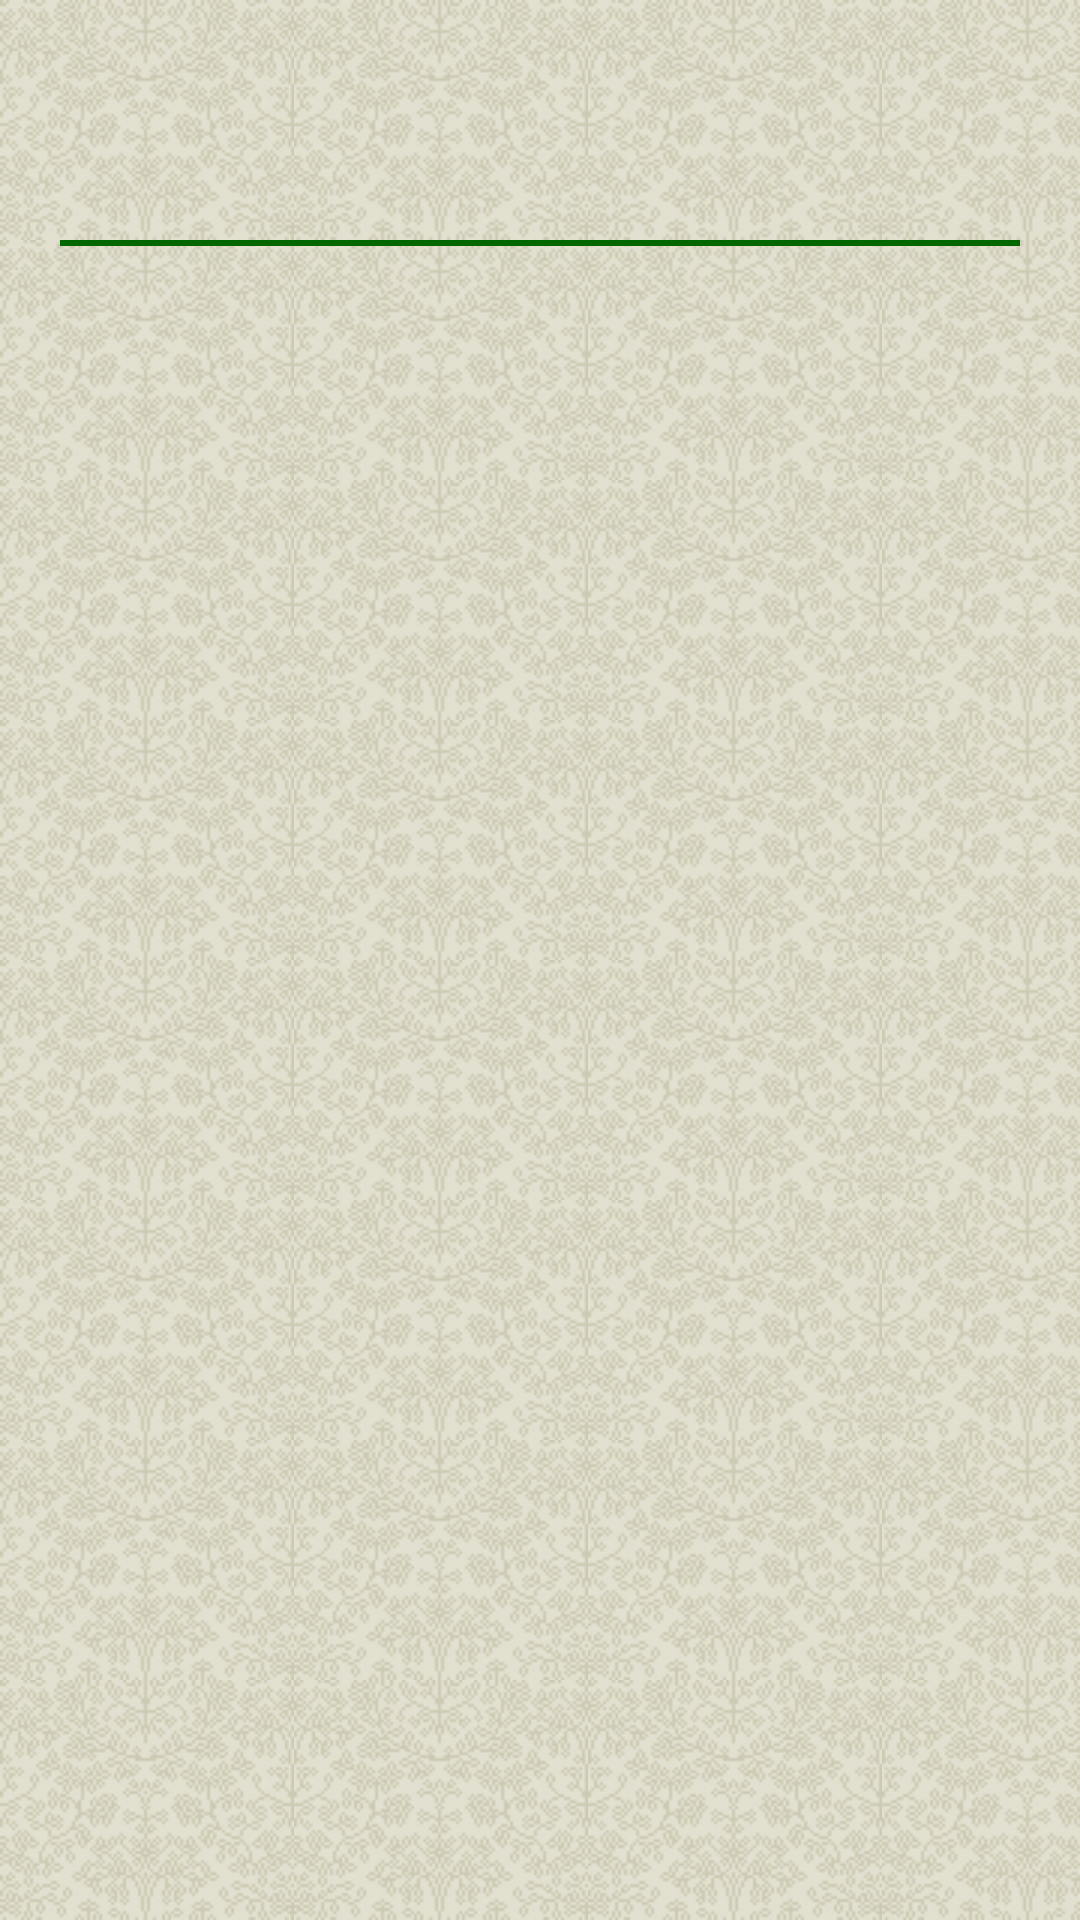

Reconstruct the res/layout file that produces this screen, plus the resources it refers to.
<!-- AndroidManifest.xml: application theme AppTheme -->
<!-- res/layout/view_poem.xml -->
<?xml version="1.0" encoding="utf-8"?>
<LinearLayout xmlns:android="http://schemas.android.com/apk/res/android"
    android:layout_width="match_parent"
    android:layout_height="match_parent"
    android:background="@drawable/repeat_bg"
    android:orientation="vertical">

    <TextView
        android:id="@+id/poem_title"
        android:layout_width="match_parent"
        android:layout_height="wrap_content"
        android:ellipsize="end"
        android:gravity="center_horizontal"
        android:maxLines="2"
        android:padding="9dp"
        android:textColor="@android:color/black"
        android:textSize="26sp" />

    <RelativeLayout
        android:layout_width="match_parent"
        android:layout_height="wrap_content"
        android:orientation="horizontal">

        <TextView
            android:id="@+id/poem_id"
            android:layout_width="wrap_content"
            android:layout_height="wrap_content"
            android:layout_alignParentLeft="true"
            android:paddingLeft="20dp"
            android:textSize="20sp" />

        <TextView
            android:id="@+id/poem_author"
            android:layout_width="wrap_content"
            android:layout_height="wrap_content"
            android:layout_alignParentRight="true"
            android:paddingRight="20dp"
            android:textSize="20sp" />

    </RelativeLayout>

    <View
        android:layout_width="match_parent"
        android:layout_height="2dp"
        android:layout_marginLeft="20dp"
        android:layout_marginRight="20dp"
        android:background="#006600" />

    <ScrollView
        android:id="@+id/poem_scroller"
        android:layout_width="match_parent"
        android:layout_height="0dp"
        android:layout_weight="1"
        android:fadeScrollbars="false"
        android:scrollbarSize="10dp"
        android:verticalScrollbarPosition="left">

        <TextView
            android:id="@+id/poem_text"
            android:layout_width="match_parent"
            android:layout_height="wrap_content"
            android:gravity="center_horizontal"
            android:paddingBottom="8dp"
            android:paddingTop="8dp"
            android:textColor="@android:color/black"
            android:textSize="26sp" />
    </ScrollView>


</LinearLayout>
<!-- resources referenced by this layout -->
<resources>
  <!-- drawable repeat_bg (drawable) -->
  <?xml version="1.0" encoding="utf-8"?>
  <bitmap
      xmlns:android="http://schemas.android.com/apk/res/android"
      android:src="@drawable/bg"
      android:tileMode="repeat" />
  <style name="AppTheme" parent="Theme.AppCompat.Light.NoActionBar">
          
          <item name="buttonStyle">@style/MyButton</item>
  
          <item name="colorPrimary">@color/colorPrimary</item>
          <item name="colorPrimaryDark">@color/colorPrimaryDark</item>
          <item name="colorAccent">@color/colorAccent</item>
  
          <item name="actionOverflowButtonStyle">@style/MyOverflowButtonStyle</item>
      </style>
  <!-- drawable bg: jpg bitmap (drawable, 24603 bytes) -->
  <style name="MyButton" parent="Widget.AppCompat.Button">
          <item name="android:textAllCaps">false</item>
      </style>
  <style name="MyOverflowButtonStyle" parent="Widget.AppCompat.ActionButton.Overflow">
          <item name="android:tint">#FFFFFF</item>
      </style>
  <!-- not gathered from this repository: default colours our renderer supplied (Android Studio template values) -->
  <color name="colorPrimary">#FF6200EE</color>
  <color name="colorPrimaryDark">#FF3700B3</color>
  <color name="colorAccent">#FF03DAC5</color>
</resources>
